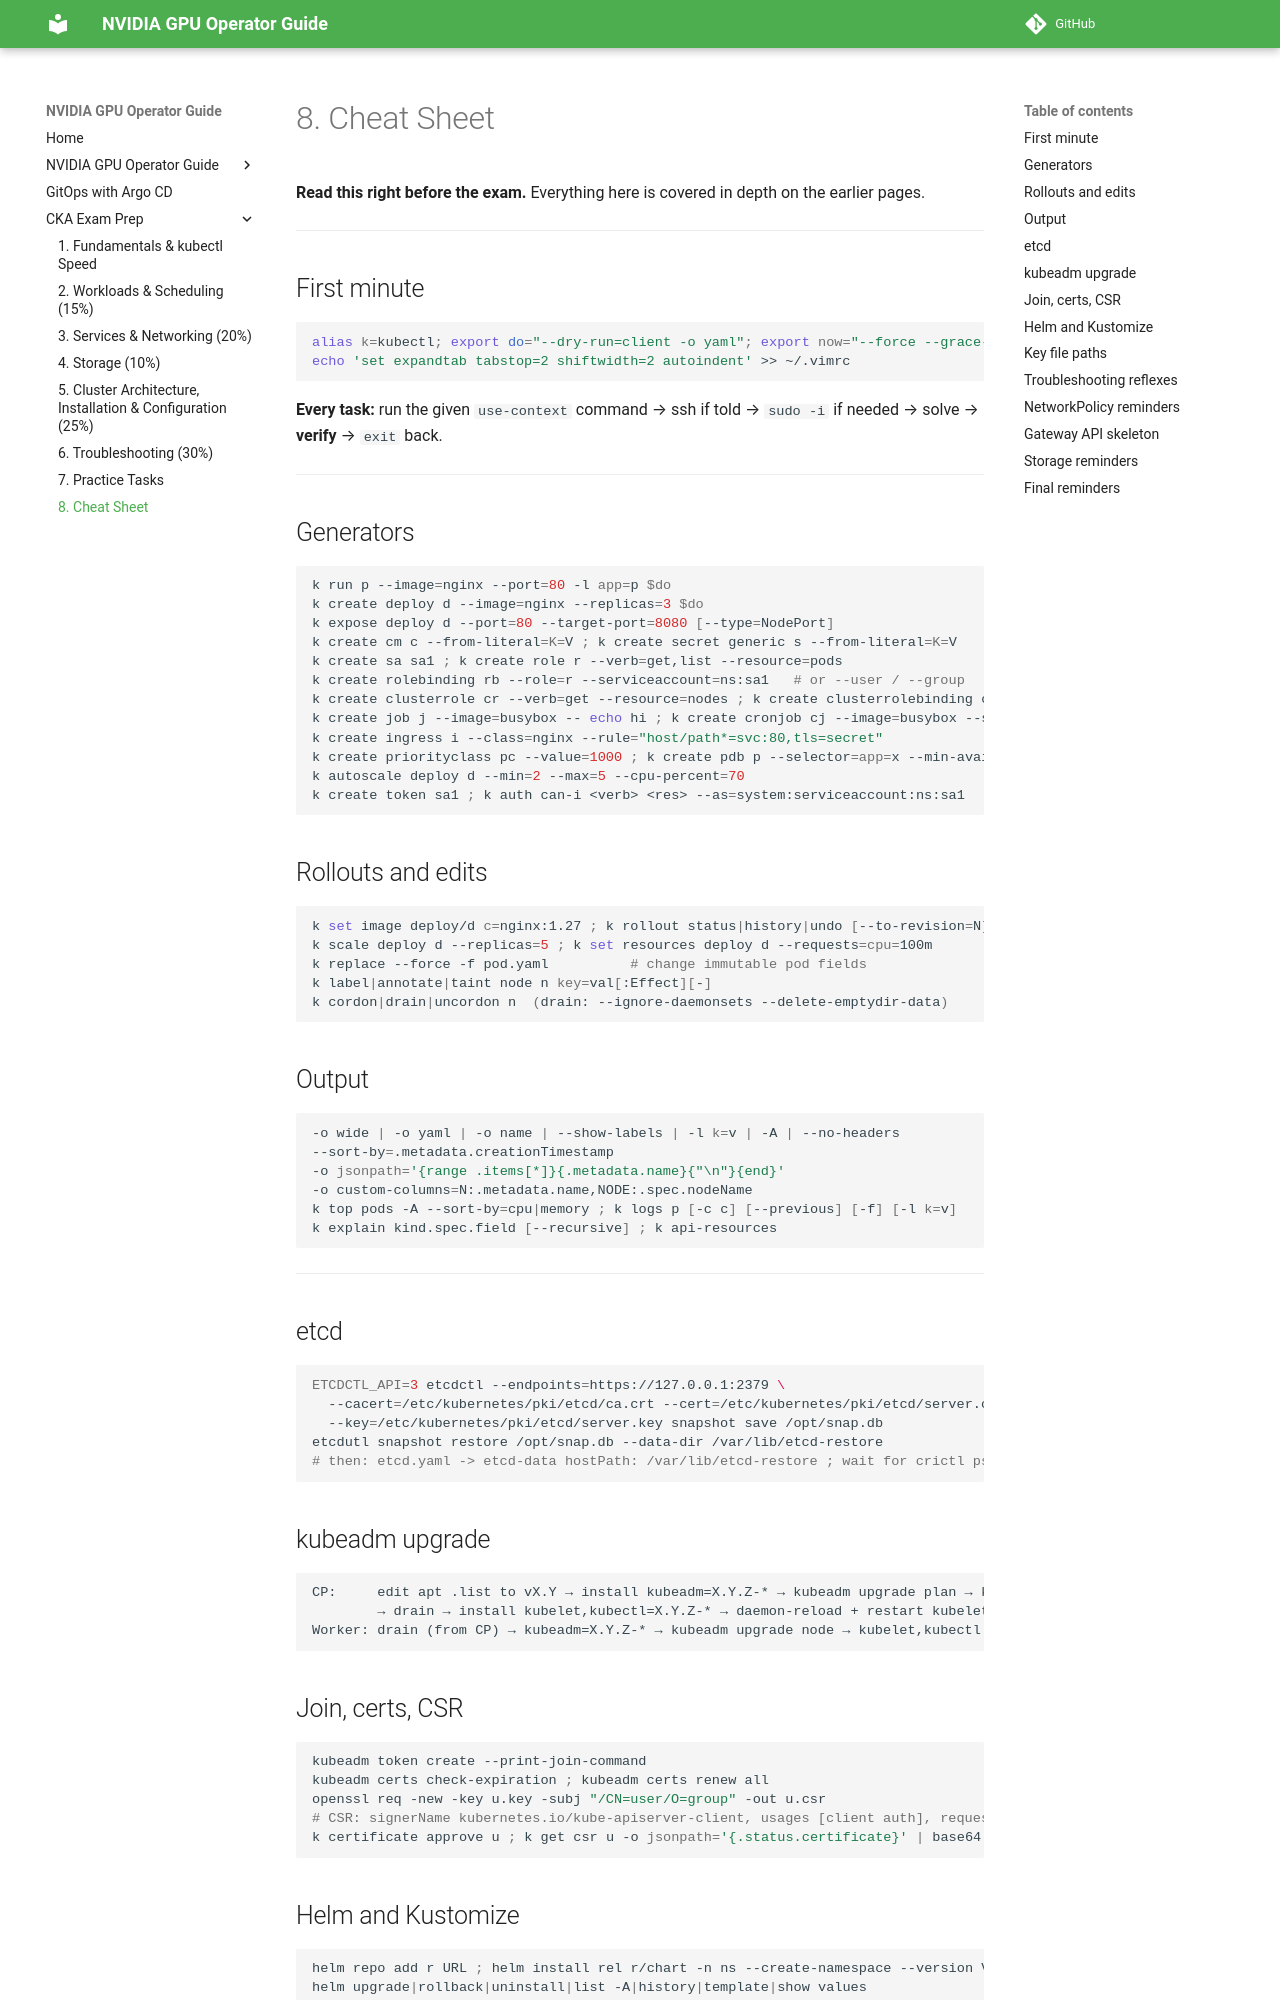

repository: hareeshmlops319/kubernetes · page: cka/08-cheat-sheet/index.html · generator: mkdocs

# 8. Cheat Sheet

**Read this right before the exam.** Everything here is covered in depth on the earlier pages.

---

## First minute

```bash
alias k=kubectl; export do="--dry-run=client -o yaml"; export now="--force --grace-period=0"
echo 'set expandtab tabstop=2 shiftwidth=2 autoindent' >> ~/.vimrc
```

**Every task:** run the given `use-context` command → ssh if told → `sudo -i` if needed → solve → **verify** → `exit` back.

---

## Generators

```bash
k run p --image=nginx --port=80 -l app=p $do
k create deploy d --image=nginx --replicas=3 $do
k expose deploy d --port=80 --target-port=8080 [--type=NodePort]
k create cm c --from-literal=K=V ; k create secret generic s --from-literal=K=V
k create sa sa1 ; k create role r --verb=get,list --resource=pods
k create rolebinding rb --role=r --serviceaccount=ns:sa1   # or --user / --group
k create clusterrole cr --verb=get --resource=nodes ; k create clusterrolebinding crb --clusterrole=cr --user=u
k create job j --image=busybox -- echo hi ; k create cronjob cj --image=busybox --schedule="*/5 * * * *" -- date
k create ingress i --class=nginx --rule="host/path*=svc:80,tls=secret"
k create priorityclass pc --value=1000 ; k create pdb p --selector=app=x --min-available=1
k autoscale deploy d --min=2 --max=5 --cpu-percent=70
k create token sa1 ; k auth can-i <verb> <res> --as=system:serviceaccount:ns:sa1
```

## Rollouts and edits

```bash
k set image deploy/d c=nginx:1.27 ; k rollout status|history|undo [--to-revision=N] deploy/d
k scale deploy d --replicas=5 ; k set resources deploy d --requests=cpu=100m
k replace --force -f pod.yaml          # change immutable pod fields
k label|annotate|taint node n key=val[:Effect][-]
k cordon|drain|uncordon n  (drain: --ignore-daemonsets --delete-emptydir-data)
```

## Output

```bash
-o wide | -o yaml | -o name | --show-labels | -l k=v | -A | --no-headers
--sort-by=.metadata.creationTimestamp
-o jsonpath='{range .items[*]}{.metadata.name}{"\n"}{end}'
-o custom-columns=N:.metadata.name,NODE:.spec.nodeName
k top pods -A --sort-by=cpu|memory ; k logs p [-c c] [--previous] [-f] [-l k=v]
k explain kind.spec.field [--recursive] ; k api-resources
```

---

## etcd

```bash
ETCDCTL_API=3 etcdctl --endpoints=https://127.0.0.1:2379 \
  --cacert=/etc/kubernetes/pki/etcd/ca.crt --cert=/etc/kubernetes/pki/etcd/server.crt \
  --key=/etc/kubernetes/pki/etcd/server.key snapshot save /opt/snap.db
etcdutl snapshot restore /opt/snap.db --data-dir /var/lib/etcd-restore
# then: etcd.yaml -> etcd-data hostPath: /var/lib/etcd-restore ; wait for crictl ps
```
